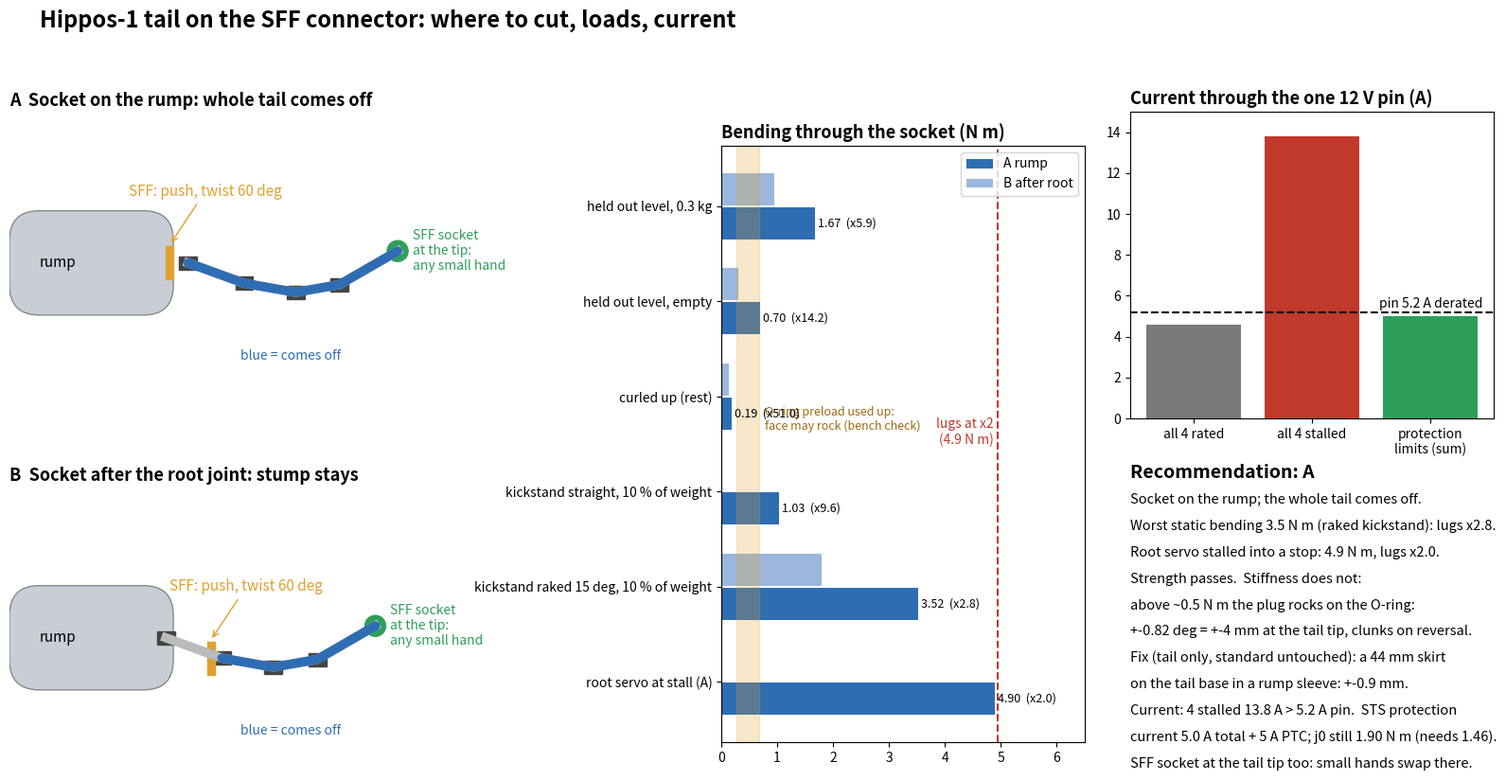

This figure's Python source:
"""Hippos-1 tail on the SFF connector (the 32 mm push-and-twist hand connector, `hand-connector.md`): design study.
Hand calculations only, no CAD.  python3 tail_sff_study.py -> tail_sff.json, sheet_tail_sff.png
Tail model = centaur_equo_v2_sizing.py (4 joints 80/70/60/90 mm, 2 x STS3250 root, 2 x STS3215), Centauri-1 30.8 kg.
"""
import json, numpy as np, matplotlib
matplotlib.use("Agg")
import matplotlib.pyplot as plt
from matplotlib.patches import Rectangle, Circle, FancyBboxPatch

G = 9.81
M_DOCK, M_SOLO = 30.8, 18.5
links = np.array([0.080, 0.070, 0.060, 0.090])
servos = ["STS3250", "STS3250", "STS3215", "STS3215"]
# rated N m, stall N m, mass kg, rated A, stall A (12 V).  STS3250 from Feetech listings; STS3215 from the project (2.7 A stall)
SV = {"STS3215": (0.98, 2.94, 0.055, 0.9, 2.7), "STS3250": (1.57, 4.90, 0.0745, 1.4, 4.2)}
m_link, m_grip = 0.025, 0.060
OFF = 0.030          # option A: socket face 30 mm ahead of the root joint axis (hand base 9.7 + servo half-length)

def tail(th, payload, tipF=np.zeros(2), m_tip=m_grip):
    P = [np.zeros(2)]
    for L, a in zip(links, th): P.append(P[-1] + L * np.array([-np.cos(a), np.sin(a)]))
    P = np.array(P)
    # point masses: links at mids, servo j+1 at joint j+1, tip mass + payload at the tip
    pts = [(0.5 * (P[k] + P[k + 1]), m_link) for k in range(4)] + [(P[k], SV[servos[k]][2]) for k in range(1, 4)] + [(P[4], m_tip + payload)]
    def moment(about, include_root_servo=False):
        t = 0.0
        for p, m in pts: t += m * G * (p[0] - about[0])
        t += tipF[1] * (P[4][0] - about[0]) - tipF[0] * (P[4][1] - about[1])
        if include_root_servo: t += SV[servos[0]][2] * G * (P[0][0] - about[0])
        return abs(t)
    Fz = sum(m for _, m in pts) * G - tipF[1]
    return P, moment, Fz

W = M_DOCK * G
poses = {
    "held out level, 0.3 kg": (np.zeros(4), 0.3, np.zeros(2)),
    "held out level, empty": (np.zeros(4), 0.0, np.zeros(2)),
    "curled up (rest)": (np.radians([40, 90, 140, 200]), 0.0, np.zeros(2)),
    "kickstand straight, 10 % of weight": (np.radians([-90] * 4), 0.0, np.array([0, 0.10 * W])),
    "kickstand raked 15 deg, 10 % of weight": (np.radians([-75] * 4), 0.0, np.array([0, 0.10 * W])),
}
res = {}
for n, (th, pl, f) in poses.items():
    P, mom, Fz = tail(th, pl, f)
    conn_A = mom(np.array([OFF, 0.0]), include_root_servo=True)       # socket on the rump, whole tail detaches
    conn_B = mom(P[1])                                                 # socket after joint 0 (root servo stays on the body)
    res[n] = dict(M_A=conn_A, M_B=conn_B, Fz=Fz, j0=mom(P[0]), j0_frac_rated=mom(P[0]) / SV["STS3250"][0])

# SFF capacity, scaled from hand-connector.md's statics: worst lug = 2M/(3 r) + pull/3, r = 12 mm.
# At the design case (100 N + 1 N m) the hand doc gives 94.8 N worst lug, factor 5.8 (layer shear) and 6.0 (lip bending).
r_lug = 0.012
F_lug_cap = 94.8 * min(5.8, 6.0, 6.2, 7.3)          # N per lug at factor 1 (weakest feature: lug root layer shear)
def lug_factor(M, pull=0.0): return min(99.0, F_lug_cap / max(1e-9, 2 * M / (3 * r_lug) + max(pull, 0.0) / 3))
T_latch_cap = 1.0 * 3.4                               # N m about the axis, latch tooth bending between layers (factor 3.4 at 1 N m)
O_ring = (20.0, 50.0); r_or = 0.0135
M_gap = [3 * F * r_or / 2 / 1.5 for F in O_ring]       # rough moment at which the O-ring preload is used up on one side (est.)
for n in res:
    res[n]["lug_factor_A"] = lug_factor(res[n]["M_A"], 0.0)
    res[n]["lug_factor_B"] = lug_factor(res[n]["M_B"], 0.0)
# worst dynamic case: the root servo at stall reacting through the socket (A only), e.g. tail swung hard into a stop
M_stall = SV["STS3250"][1]
res_dyn = dict(M_A=M_stall, lug_factor_A=lug_factor(M_stall))

# current through the one 12 V pin (Mill-Max 0906, 6.5 A, 5.2 A derated)
I_pin, I_pin_der = 6.5, 5.2
I_stall = sum(SV[s][4] for s in servos)
I_rated = sum(SV[s][3] for s in servos)
# proposal: STS protection current per servo so the sum stays under the derated pin
I_prot = {"j0 STS3250": 1.8, "j1 STS3250": 1.6, "j2 STS3215": 0.8, "j3 STS3215": 0.8}
def tq_at(I, s): Rt, St, m, Ir, Is = SV[s]; I0 = 0.28 if s == "STS3250" else 0.18; return St * (I - I0) / (Is - I0)
prot_tq = {k: tq_at(v, k.split()[1]) for k, v in I_prot.items()}
need = res["held out level, 0.3 kg"]["j0"]

L_tail = links.sum()
gap, r_face = 0.2e-3, 0.014
th_plain = gap / r_face
c_sk, L_sk = 0.10e-3, 0.035          # skirt: 0.10 mm radial slip fit, end 35 mm from the cone seat
th_skirt = c_sk / L_sk
wob = dict(plain_deg=np.degrees(th_plain), plain_tip_mm=th_plain * L_tail * 1e3, skirt_deg=np.degrees(th_skirt), skirt_tip_mm=th_skirt * L_tail * 1e3)
mass_add = dict(socket=9.3, base=10.6, pins_boards_oring=5.0)
out = dict(poses=res, dyn=res_dyn, F_lug_cap=F_lug_cap, T_latch_cap=T_latch_cap, M_gap_range=M_gap,
           current=dict(I_stall_all=I_stall, I_rated_all=I_rated, I_pin=I_pin, I_pin_derated=I_pin_der, I_prot=I_prot,
                        I_prot_sum=sum(I_prot.values()), prot_torque=prot_tq, need_j0_held_out=need),
           mass_add_g=sum(mass_add.values()), wobble=wob)
json.dump(out, open("tail_sff.json", "w"), indent=1, default=float)

print(f"{'pose':42s} {'M at socket A':>14s} {'lug x':>6s} {'M at B':>8s} {'lug x':>6s} {'root j0':>8s}")
for n, r in res.items():
    print(f"{n:42s} {r['M_A']:10.2f} N m {r['lug_factor_A']:6.1f} {r['M_B']:8.2f} {r['lug_factor_B']:6.1f} {r['j0_frac_rated']*100:6.0f} %")
print(f"root servo at stall through socket A: {M_stall:.2f} N m, lug x{res_dyn['lug_factor_A']:.1f}")
print(f"O-ring preload used up (face starts to rock) at about {M_gap[0]:.2f}-{M_gap[1]:.2f} N m (est.)")
print(f"wobble: plain SFF +-{wob['plain_deg']:.2f} deg = +-{wob['plain_tip_mm']:.1f} mm at the tip; with skirt +-{wob['skirt_deg']:.2f} deg = +-{wob['skirt_tip_mm']:.1f} mm")
print(f"current: all stalled {I_stall:.1f} A, all rated {I_rated:.1f} A, pin {I_pin} A ({I_pin_der} derated); protection sum {sum(I_prot.values()):.1f} A")
print("  protection torques:", {k: round(v, 2) for k, v in prot_tq.items()}, f"need j0 {need:.2f} N m held out")

# ---------------------------------------------------------------- sheet
fig = plt.figure(figsize=(16, 9), dpi=110)
fig.suptitle("Hippos-1 tail on the SFF connector: where to cut, loads, current", x=0.02, ha="left", fontsize=17, fontweight="bold")
C = dict(body="#c9ced6", tail="#2f6db3", sock="#e0a030", servo="#444", hand="#2e9e5b")

def draw(ax, mode, title):
    ax.set_title(title, loc="left", fontsize=13, fontweight="bold")
    ax.add_patch(FancyBboxPatch((-0.20, -0.06), 0.20, 0.12, boxstyle="round,pad=0.01,rounding_size=0.04", fc=C["body"], ec="#888"))
    ax.text(-0.17, 0.0, "rump", fontsize=11, va="center")
    th = np.radians([-20, -10, 10, 30]); P = [np.array([0.0, 0.0])]
    base = np.array([0.03 if mode == "A" else 0.0, 0.0])
    P = [base]
    for L, a in zip(links, th): P.append(P[-1] + L * np.array([np.cos(a), np.sin(a)]))
    P = np.array(P)
    det = slice(0, 5) if mode == "A" else slice(1, 5)
    ax.plot(P[:, 0], P[:, 1], "-", color="#bbb", lw=7)
    ax.plot(P[det, 0], P[det, 1], "-", color=C["tail"], lw=7, solid_capstyle="round")
    for k in range(4): ax.add_patch(Rectangle(P[k] - [0.012, 0.009], 0.024, 0.018, color=C["servo"]))
    ax.add_patch(Circle(P[4], 0.014, color=C["hand"])); ax.text(P[4][0] + 0.02, P[4][1], "SFF socket\nat the tip:\nany small hand", fontsize=10, color=C["hand"], va="center")
    sx = 0.0 if mode == "A" else P[1][0] - 0.02
    sy = 0.0 if mode == "A" else P[1][1]
    ax.add_patch(Rectangle((sx, sy - 0.022), 0.010, 0.044, color=C["sock"]))
    ax.annotate("SFF: push, twist 60 deg", (sx + 0.005, sy + 0.024), (sx - 0.05, sy + 0.09), fontsize=11, color=C["sock"],
                arrowprops=dict(arrowstyle="->", color=C["sock"]))
    ax.text(0.10, -0.13, "blue = comes off", fontsize=10, color=C["tail"])
    ax.set_xlim(-0.21, 0.40); ax.set_ylim(-0.16, 0.20); ax.set_aspect("equal"); ax.axis("off")

draw(fig.add_axes([0.0, 0.50, 0.30, 0.40]), "A", "A  Socket on the rump: whole tail comes off")
draw(fig.add_axes([0.0, 0.06, 0.30, 0.40]), "B", "B  Socket after the root joint: stump stays")

ax = fig.add_axes([0.47, 0.12, 0.24, 0.70]); ax.set_title("Bending through the socket (N m)", loc="left", fontsize=13, fontweight="bold")
names = list(res) + ["root servo at stall (A)"]
MA = [res[n]["M_A"] for n in res] + [M_stall]; MB = [res[n]["M_B"] for n in res] + [np.nan]
y = np.arange(len(names))
ax.barh(y + 0.18, MA, 0.34, color=C["tail"], label="A rump")
ax.barh(y - 0.18, MB, 0.34, color="#9bb7dd", label="B after root")
cap = F_lug_cap * 3 * r_lug / 2
ax.axvline(cap / 2, color="#c0392b", ls="--"); ax.text(cap / 2 - 0.1, 2.6, ha="right", s=None) if False else ax.text(cap / 2 - 0.08, 2.5, f"lugs at x2\n({cap/2:.1f} N m)", color="#c0392b", fontsize=10, ha="right")
ax.axvspan(M_gap[0], M_gap[1], color="#e0a030", alpha=0.25); ax.text(M_gap[1] + 0.1, 2.35, "O-ring preload used up:\nface may rock (bench check)", fontsize=9, color="#a06a10")
ax.set_yticks(y); ax.set_yticklabels(names, fontsize=10); ax.invert_yaxis(); ax.legend(loc="upper right", fontsize=10)
for i, v in enumerate(MA): ax.text(v + 0.05, i + 0.18, f"{v:.2f}  (x{lug_factor(v):.1f})", fontsize=9, va="center")
ax.set_xlim(0, 6.5)

ax = fig.add_axes([0.74, 0.50, 0.24, 0.36]); ax.set_title("Current through the one 12 V pin (A)", loc="left", fontsize=13, fontweight="bold")
ax.bar(["all 4 rated", "all 4 stalled", "protection\nlimits (sum)"], [I_rated, I_stall, sum(I_prot.values())], color=["#7a7a7a", "#c0392b", C["hand"]])
ax.axhline(I_pin_der, color="k", ls="--"); ax.text(2.45, I_pin_der + 0.2, f"pin {I_pin_der} A derated", ha="right", fontsize=10)
ax.set_ylim(0, 15)

fig.text(0.74, 0.43, "Recommendation: A", fontsize=14, fontweight="bold")
lines = [
    "Socket on the rump; the whole tail comes off.",
    f"Worst static bending {max(r['M_A'] for r in res.values()):.1f} N m (raked kickstand): lugs x{min(r['lug_factor_A'] for r in res.values()):.1f}.",
    f"Root servo stalled into a stop: {M_stall:.1f} N m, lugs x{res_dyn['lug_factor_A']:.1f}.",
    "Strength passes.  Stiffness does not:",
    f"above ~0.5 N m the plug rocks on the O-ring:",
    f"+-{wob['plain_deg']:.2f} deg = +-{wob['plain_tip_mm']:.0f} mm at the tail tip, clunks on reversal.",
    f"Fix (tail only, standard untouched): a 44 mm skirt",
    f"on the tail base in a rump sleeve: +-{wob['skirt_tip_mm']:.1f} mm.",
    f"Current: 4 stalled {I_stall:.1f} A > {I_pin_der} A pin.  STS protection",
    f"current {sum(I_prot.values()):.1f} A total + 5 A PTC; j0 still {prot_tq['j0 STS3250']:.2f} N m (needs {need:.2f}).",
    "SFF socket at the tail tip too: small hands swap there.",
]
for i, s in enumerate(lines): fig.text(0.74, 0.40 - i * 0.031, s, fontsize=10.5)
fig.savefig("sheet_tail_sff.png")
